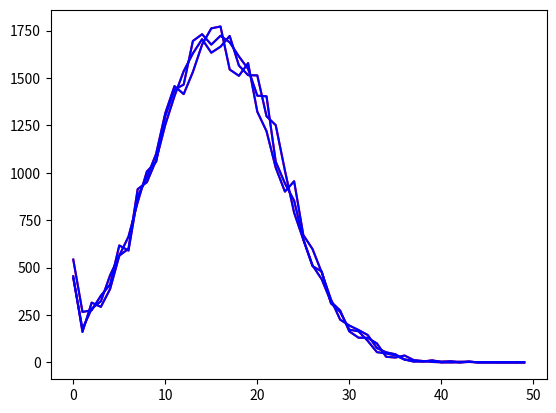

Write Python code to recreate this figure.
import numpy as np 
import matplotlib.pyplot as plt
import time 

class CountMedianSketch:

    def __init__(self, n, ch, epsilon=0.1, delta = 0.01):
        self.n = n
        self.ch = ch
        self.w = int(3./epsilon**2) #bucket size
        self.d = int(20*np.log(1./delta))        
        self.p = self.get_nearest_prime(self.w)    

        self.hash_params = np.random.randint(0, self.p, (self.d, 2))
        self.signs_params = np.random.randint(0, 2, self.d)

        self.c_table = np.zeros((self.d, self.w, ch))
        self.arange_ind = np.arange(self.c_table.shape[0], dtype=np.int32)

    def get_sign(self, x):
        ind = np.mod(x+self.signs_params, 2)*2-1
        return ind

    def get_hash_ind(self, x):
        ind = np.mod(np.mod((self.hash_params[:, 0]*x+self.hash_params[:, 1]), self.p), self.w)
        return ind

    def query_all(self):
        counter = np.zeros((self.n, self.ch))
        for i in range(self.n):
            counter[i] = self.query(i)
        return counter

    def query(self, x):
        #query one item
        ind = self.get_hash_ind(x)
        sign = self.get_sign(x)
        min_val = np.median(np.multiply(sign[:, np.newaxis],self.c_table[self.arange_ind, ind]), axis = 0)
        return min_val

    def insert(self, x, c):
        ind = self.get_hash_ind(x)
        sign = self.get_sign(x)
        self.c_table[self.arange_ind, ind] += sign[:, np.newaxis].dot(c[np.newaxis, :])

    def sieve(self, n):
        mask = np.ones(n+1)
        mask[:2] = 0
        for i in range(2, int(n**.5)+1):
            if not mask[i]:
                continue
            mask[i*i::i] = 0
        return np.argwhere(mask)

    def get_nearest_prime(self, old_number):
        try:
            n = np.max(self.sieve(2*old_number-1))
            if n < old_number+1: return None
            return n
        except ValueError:
            return None

if __name__ == '__main__':
    #CountSketch
    #tradeoff between k and epsilon to get optimum speed and memory

    n = 50  #universe size
    ch = 3

    real_counter = np.zeros((n,ch))
    cs_counter = CountMedianSketch(n, ch)

    start = time.time()
    m = 30000
    for i in range(m):
        x = np.clip(int(np.random.normal(16, 7, 1)), 0, n-1)
        c = np.random.normal(1,2,ch)
        
        cs_counter.insert(x, c)
        real_counter[x] += c

    #0.58s for 30k
    print(time.time()-start)

    counter = cs_counter.query_all()
    # error = epsilon*np.sqrt(np.sum(np.square(real_counter)))
    # success_rate = float(np.sum(np.absolute(counter-real_counter)<error))/(n*ch)
    # print(success_rate)

    plt.plot(counter, 'r-')
    plt.plot(real_counter, 'b-')
    plt.show()